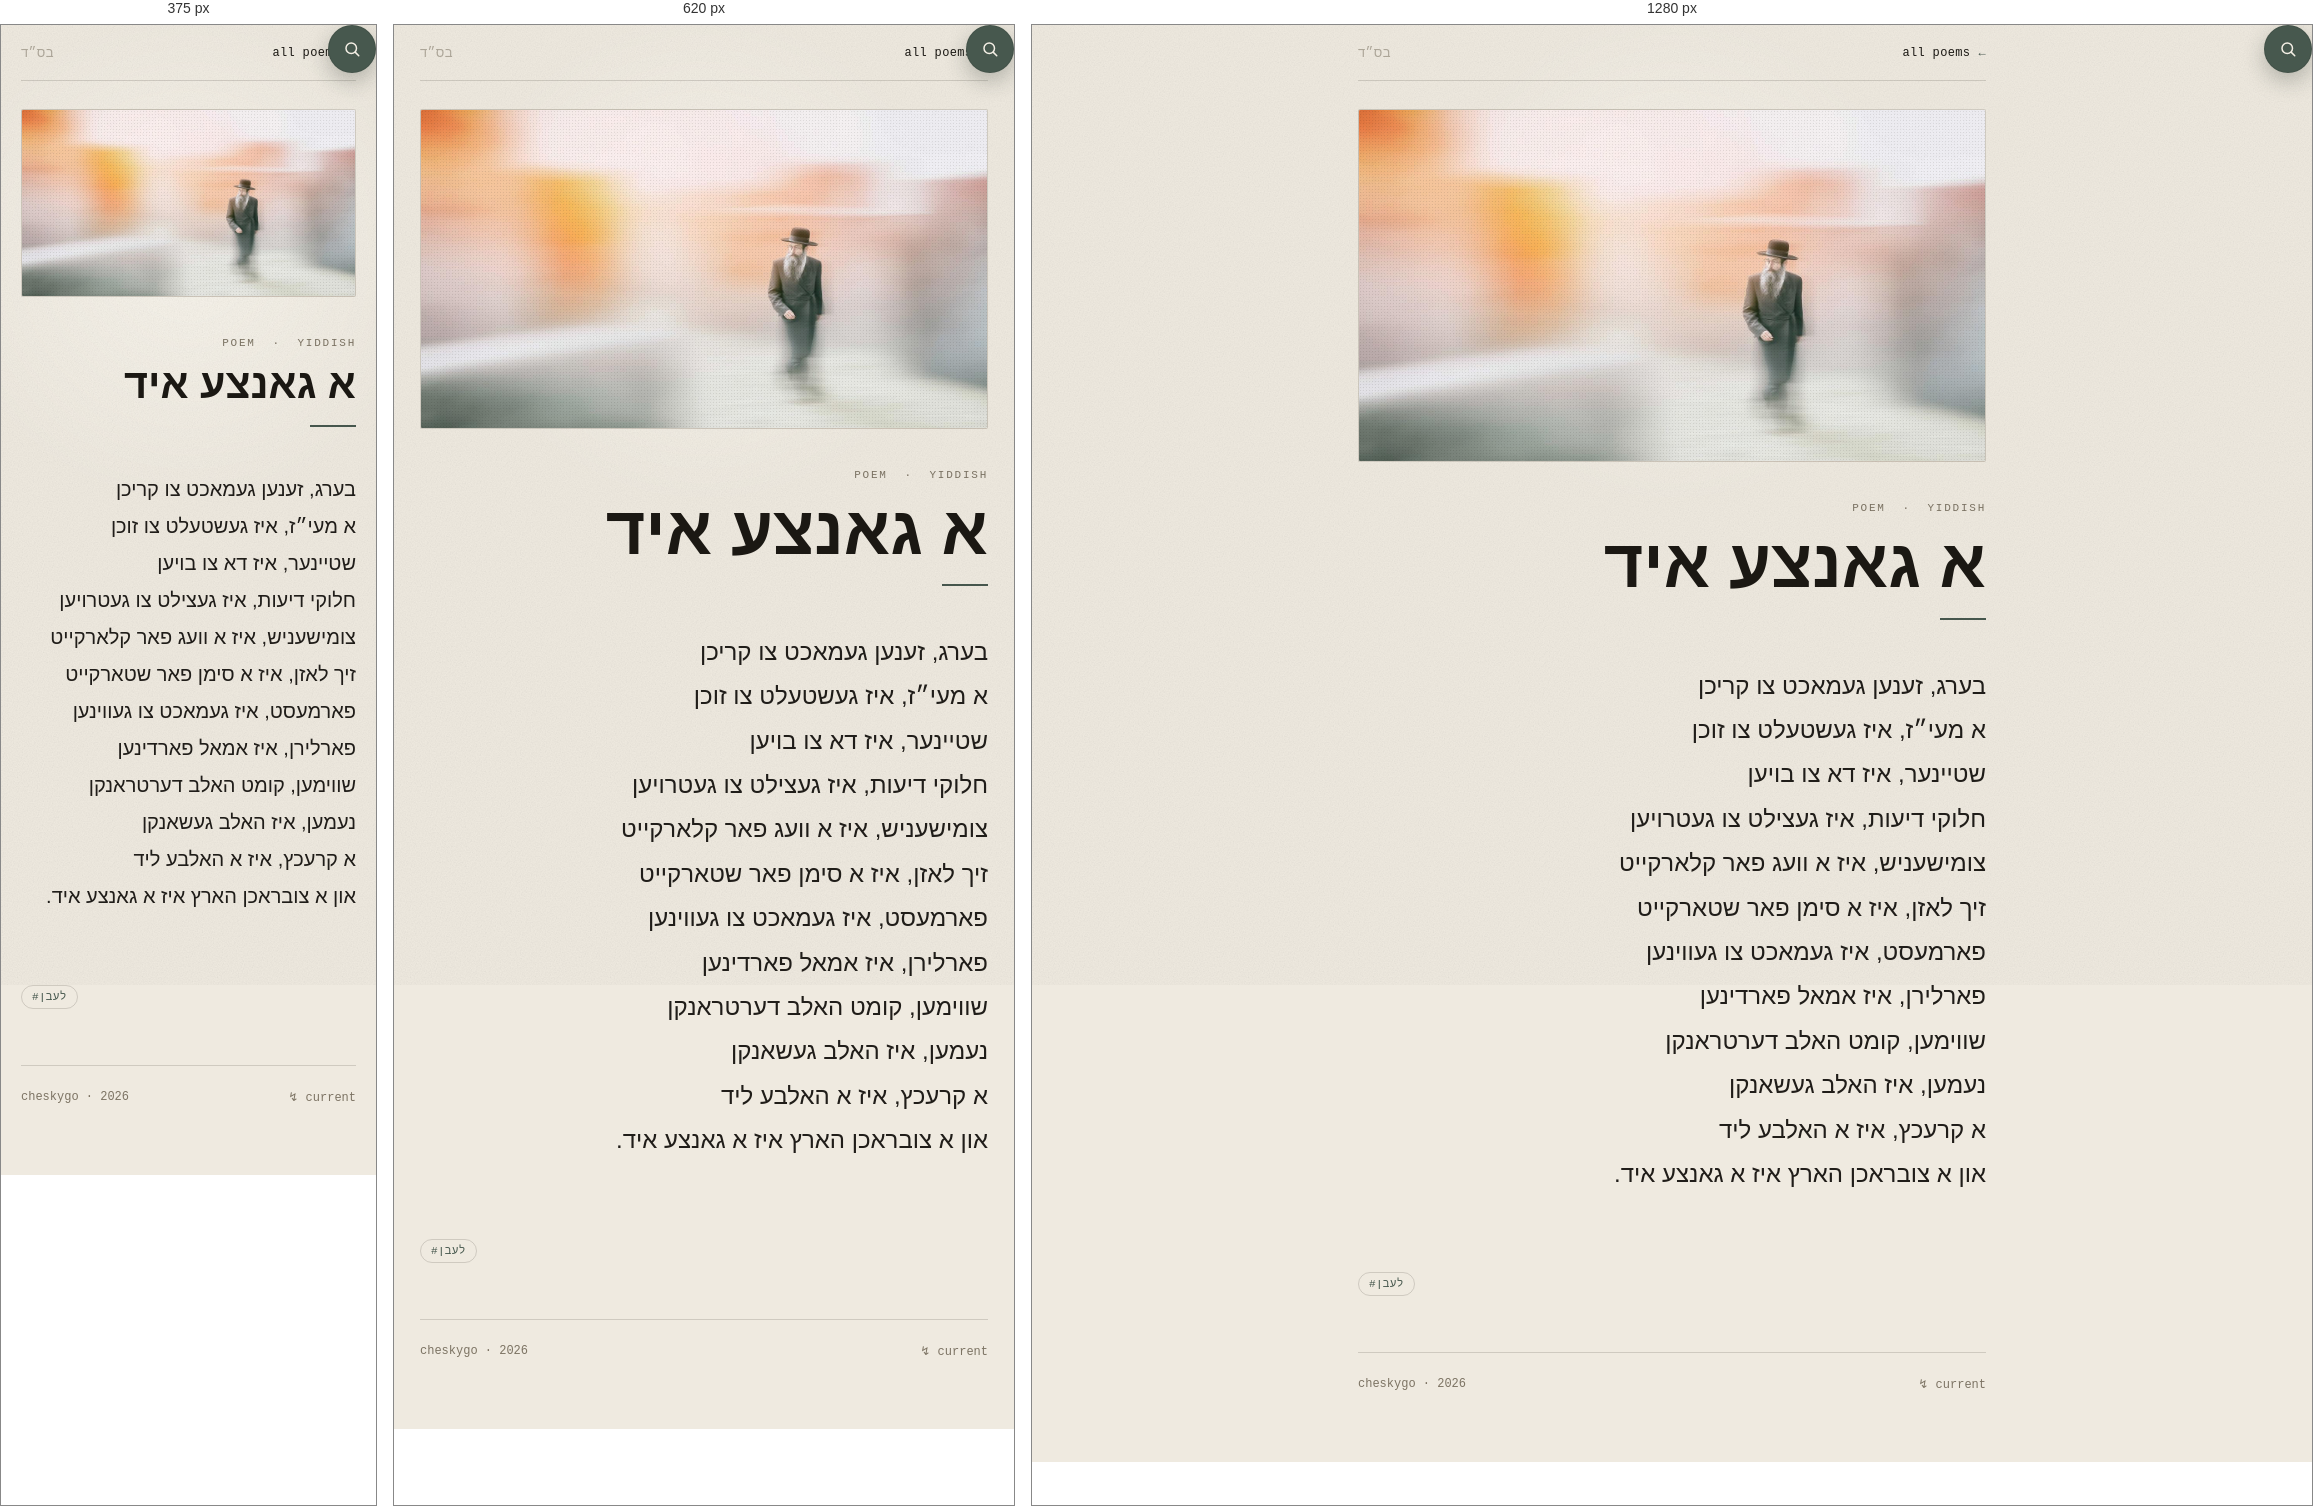
Rendered at 375 px, 620 px and 1280 px, left to right.

<!-- file: a-gantze-aid.html -->
<!DOCTYPE html>
<html lang="yi" dir="rtl">
<head>
<meta charset="UTF-8">
<meta name="viewport" content="width=device-width, initial-scale=1">
<title>א גאנצע איד · cheskygo</title>
<link rel="preconnect" href="https://fonts.googleapis.com">
<link rel="preconnect" href="https://fonts.gstatic.com" crossorigin>
<link href="https://fonts.googleapis.com/css2?family=Arimo:wght@400;500;700&family=Noto+Sans+Hebrew:wght@300;400;700&family=Space+Mono:wght@400;700&display=swap" rel="stylesheet">
<link rel="stylesheet" href="../style.css">
</head>
<body class="page-poem">
  <div class="search" id="search">
    <button class="search-toggle" aria-label="Search poems" aria-expanded="false"><svg viewBox="0 0 24 24" fill="none" stroke="currentColor" stroke-width="2" stroke-linecap="round" aria-hidden="true"><circle cx="11" cy="11" r="7"></circle><line x1="21" y1="21" x2="16.5" y2="16.5"></line></svg></button>
    <div class="search-panel">
      <div class="search-row">
        <input class="search-input" type="search" placeholder="search poems… ↵" aria-label="Search poems">
        <button class="search-close" aria-label="Close search">×</button>
      </div>
    </div>
  </div>
  <div class="rwrap">
    <div class="rtop">
      <a class="back" href="../index.html"><span class="ar">←</span> all poems</a>
      <span class="bsd">בס״ד</span>
    </div>
    <div class="rplate"><img src="../assets/a-gantze-aid/1.jpg" alt="" decoding="async" width="624" height="349"></div>
    <header class="rhead">
      <div class="rkicker"><span class="z">poem</span> &nbsp;·&nbsp; yiddish</div>
      <h1 class="rtitle">א גאנצע איד</h1>
      <div class="rtitle-rule"></div>
    </header>
    <div class="rpoem">
      <div class="rstanza">
        <span class="rline">בערג, זענען געמאכט צו קריכן</span>
        <span class="rline">א מעי״ז, איז געשטעלט צו זוכן</span>
        <span class="rline">שטיינער, איז דא צו בויען</span>
        <span class="rline">חלוקי דיעות, איז געצילט צו געטרויען</span>
        <span class="rline">צומישעניש, איז א וועג פאר קלארקייט</span>
        <span class="rline">זיך לאזן, איז א סימן פאר שטארקייט</span>
        <span class="rline">פארמעסט, איז געמאכט צו געווינען</span>
        <span class="rline">פארלירן, איז אמאל פארדינען</span>
        <span class="rline">שווימען, קומט האלב דערטראנקן</span>
        <span class="rline">נעמען, איז האלב געשאנקן</span>
        <span class="rline">א קרעכץ, איז א האלבע ליד</span>
        <span class="rline">און א צובראכן הארץ איז א גאנצע איד.</span>
      </div>
    </div>
    <div class="rtags"><a href="../index.html?q=%D7%9C%D7%A2%D7%91%D7%9F">#לעבן</a></div>
    <div class="rfoot"><span>cheskygo · 2026</span><span>↯ current</span></div>
  </div>
  <script>
  (function(){
    var root=document.documentElement;
    if(!window.matchMedia('(prefers-reduced-motion: reduce)').matches){
      var tx=innerWidth/2, ty=innerHeight*0.26, cx=tx, cy=ty, on=false;
      addEventListener('mousemove',function(e){tx=e.clientX;ty=e.clientY;on=true;},{passive:true});
      (function loop(){
        cx+=(tx-cx)*0.12; cy+=(ty-cy)*0.12;
        if(on){root.style.setProperty('--mx',cx+'px');root.style.setProperty('--my',cy+'px');}
        requestAnimationFrame(loop);
      })();
    }
    var s=document.getElementById('search'); if(!s) return;
    var toggle=s.querySelector('.search-toggle'), panel=s.querySelector('.search-panel');
    var input=s.querySelector('.search-input'), closeBtn=s.querySelector('.search-close');
    var pad=18, rx=0, ry=0;
    function place(){
      var w=s.offsetWidth||48, h=s.offsetHeight||48;
      var band=Math.min(64, innerWidth*0.06);
      if(Math.random()<0.5) rx=pad+Math.random()*band;
      else rx=innerWidth-w-pad-Math.random()*band;
      ry=pad+Math.random()*Math.max(0,innerHeight-h-pad*2);
      s.style.left=rx+'px'; s.style.top=ry+'px';
    }
    place();
    addEventListener('resize',function(){ if(!s.classList.contains('open')) place(); });
    function go(){ var v=(input.value||'').trim(); location.href='../index.html'+(v?('?q='+encodeURIComponent(v)):''); }
    toggle.addEventListener('click',function(){
      s.classList.add('open'); toggle.setAttribute('aria-expanded','true');
      var pw=panel.offsetWidth, ph=panel.offsetHeight;
      s.style.left=Math.min(Math.max(pad,rx),innerWidth-pw-pad)+'px';
      s.style.top=Math.min(Math.max(pad,ry),innerHeight-ph-pad)+'px';
      setTimeout(function(){ input.focus(); },10);
    });
    closeBtn.addEventListener('click',function(){ s.classList.remove('open'); toggle.setAttribute('aria-expanded','false'); s.style.left=rx+'px'; s.style.top=ry+'px'; });
    document.addEventListener('click',function(e){ if(s.classList.contains('open') && !s.contains(e.target)){ s.classList.remove('open'); toggle.setAttribute('aria-expanded','false'); s.style.left=rx+'px'; s.style.top=ry+'px'; } });
    addEventListener('keydown',function(e){ if(e.key==='Escape'&&s.classList.contains('open')) closeBtn.click(); });
  })();
  </script>
</body>
</html>

/* @media block from style.css */
@media (max-width:760px){.cards{grid-template-columns:1fr 1fr}}

/* @media block from style.css */
@media (max-width:480px){.wrap,.rwrap{padding-left:20px;padding-right:20px}.cards{grid-template-columns:1fr}}